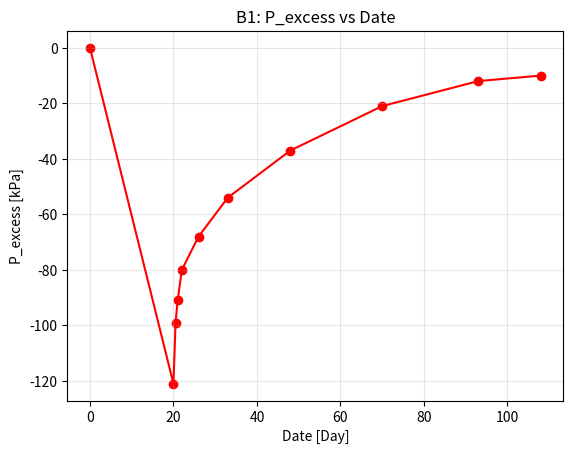
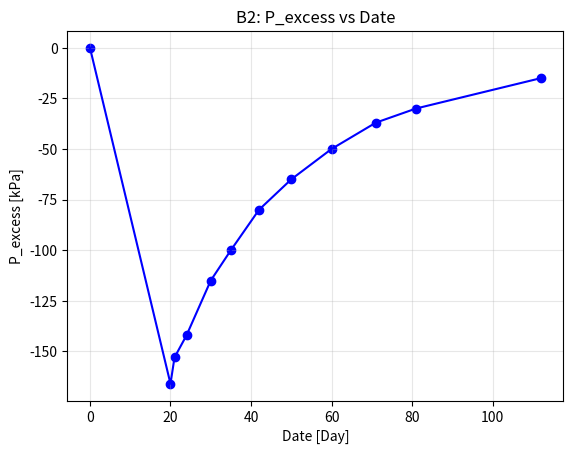
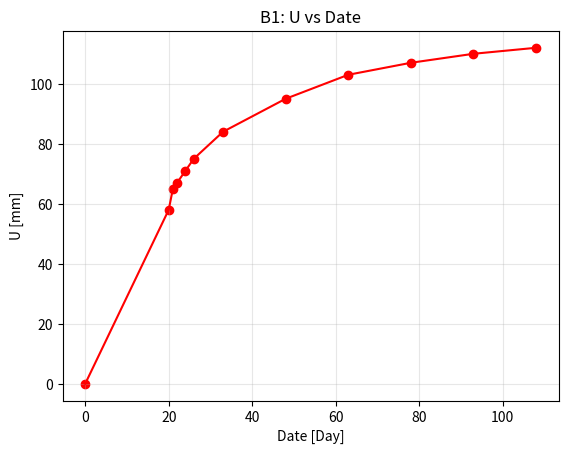
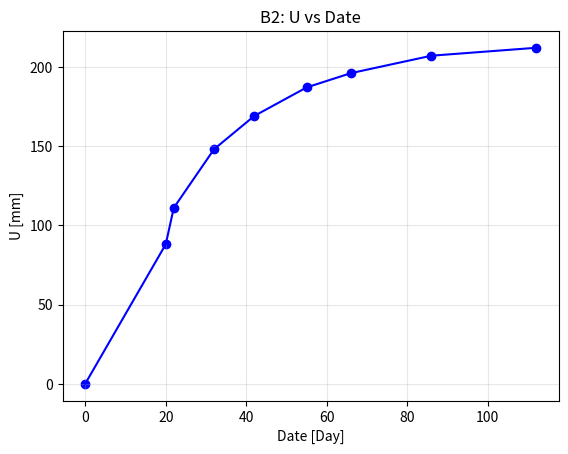
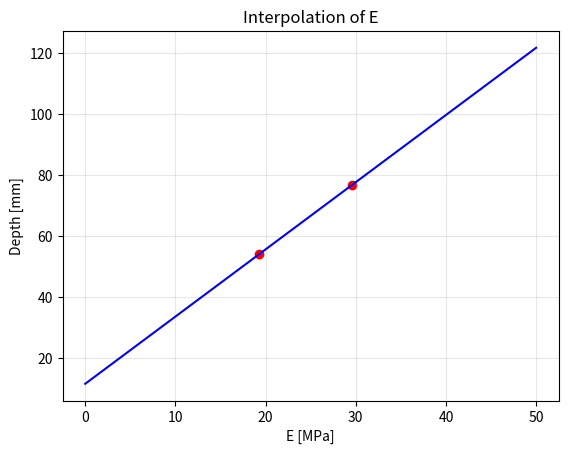

Write the Python code that produced these figures, in order.
import numpy as np
import matplotlib.pyplot as plt
from matplotlib.pyplot import grid

date = np.array([0,20,20.5,21,22,26,33,48,70,93,108])
p_excess = np.array([0,121,99,91,80,68,54,37,21,12,10])
p_excess = p_excess * (-1)


plt.figure()
plt.plot(date,p_excess,color='red')
plt.scatter(date,p_excess,color='red')
plt.xlabel('Date [Day]')
plt.ylabel('P_excess [kPa]')
plt.title('B1: P_excess vs Date')
plt.grid(True, alpha=0.3)


date = np.array([0,20,21,24,30,35,42,50,60,71,81,112])
p_excess = np.array([0,166,153,142,115,100,80,65,50,37,30,15])
p_excess = p_excess * (-1)


plt.figure()
plt.plot(date,p_excess,color='blue')
plt.scatter(date,p_excess,color='blue')
plt.xlabel('Date [Day]')
plt.ylabel('P_excess [kPa]')
plt.title('B2: P_excess vs Date')
plt.grid(True, alpha=0.3)




date = np.array([0,20,21,22,24,26,33,48,63,78,93,108])
u = np.array([0,58,65,67,71,75,84,95,103,107,110,112])

plt.figure()
plt.plot(date,u,color='red')
plt.scatter(date,u,color='red')
plt.xlabel('Date [Day]')
plt.ylabel('U [mm]')
plt.title('B1: U vs Date')
plt.grid(True, alpha=0.3)


date = np.array([0,20,22,32,42,55,66,86,112])
u = np.array([0,88,111,148,169,187,196,207,212])

plt.figure()
plt.plot(date,u,color='blue')
plt.scatter(date,u,color='blue')
plt.xlabel('Date [Day]')
plt.ylabel('U [mm]')
plt.title('B2: U vs Date')
plt.grid(True, alpha=0.3)


x = np.linspace(0,50,2)
y = 2.2*x+11.64
x1 = np.array([29.53,19.31])
E = np.array([76.59,54.11])

plt.figure()
plt.scatter(x1,E,color='red')
plt.plot(x,y,color='blue')
plt.xlabel('E [MPa]')
plt.ylabel('Depth [mm]')
plt.title('Interpolation of E')
plt.grid(True, alpha=0.3)

plt.show()
